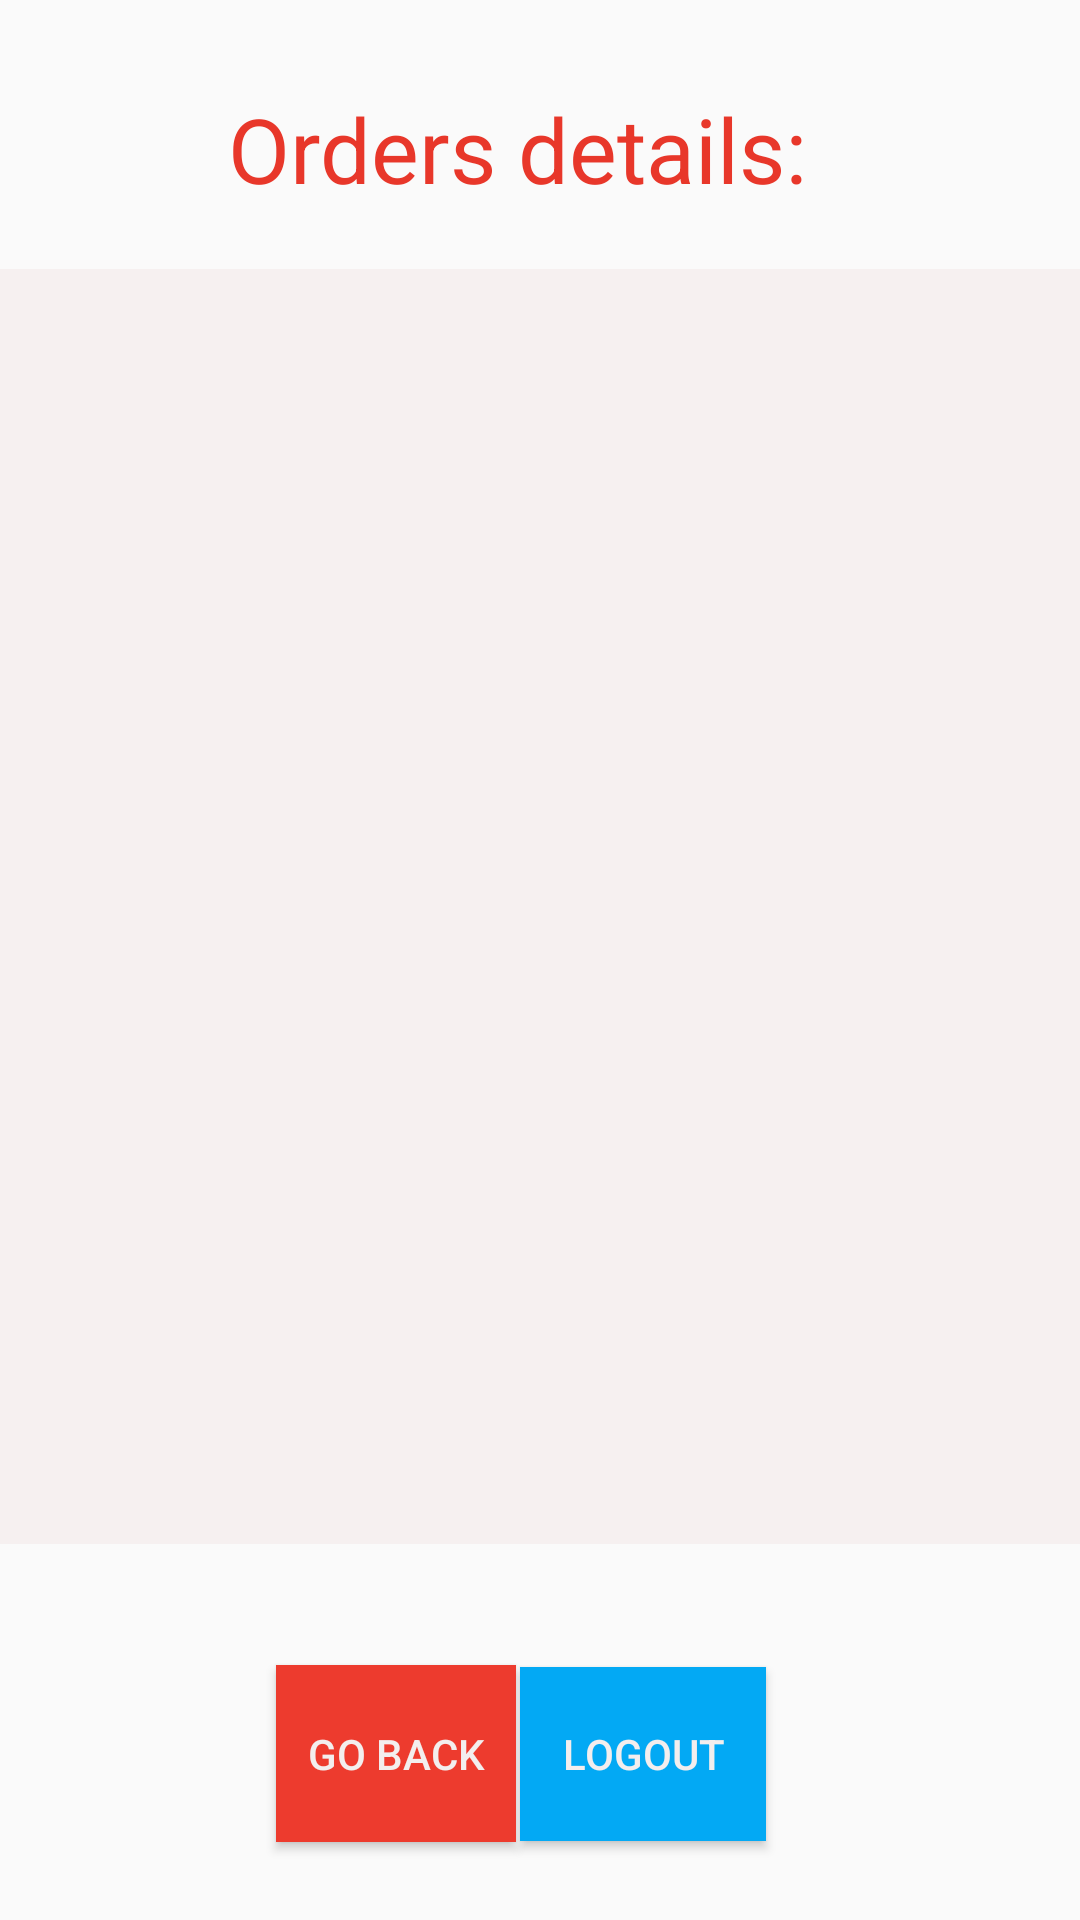

Reconstruct the res/layout file that produces this screen, plus the resources it refers to.
<!-- AndroidManifest.xml: application theme AppTheme -->
<!-- res/layout/activity_prof_check_orders.xml -->
<?xml version="1.0" encoding="utf-8"?>
<androidx.constraintlayout.widget.ConstraintLayout xmlns:android="http://schemas.android.com/apk/res/android"
    xmlns:app="http://schemas.android.com/apk/res-auto"
    xmlns:tools="http://schemas.android.com/tools"
    android:layout_width="match_parent"
    android:layout_height="match_parent"
    tools:context=".ProfCheckOrders">

    <TextView
        android:id="@+id/textView7"
        android:layout_width="wrap_content"
        android:layout_height="wrap_content"
        android:text="Orders details:"
        android:textColor="#E8372A"
        android:textSize="30sp"
        app:layout_constraintBottom_toBottomOf="parent"
        app:layout_constraintEnd_toEndOf="parent"
        app:layout_constraintHorizontal_bias="0.456"
        app:layout_constraintStart_toStartOf="parent"
        app:layout_constraintTop_toTopOf="parent"
        app:layout_constraintVertical_bias="0.049" />



    <Button
        android:id="@+id/logout"
        android:layout_width="82dp"
        android:layout_height="58dp"
        android:background="#03A9F4"
        android:text="@string/logout"
        android:textColor="#F3EEEE"
        app:layout_constraintBottom_toBottomOf="parent"
        app:layout_constraintEnd_toEndOf="parent"
        app:layout_constraintHorizontal_bias="0.623"
        app:layout_constraintStart_toStartOf="parent"
        app:layout_constraintTop_toTopOf="parent"
        app:layout_constraintVertical_bias="0.955" />

    <Button
        android:id="@+id/btnGoBack"
        android:layout_width="80dp"
        android:layout_height="59dp"
        android:background="#ED3B2E"
        android:text="go back"
        android:textColor="#F3EEEE"
        app:layout_constraintBottom_toBottomOf="parent"
        app:layout_constraintEnd_toEndOf="parent"
        app:layout_constraintHorizontal_bias="0.329"
        app:layout_constraintStart_toStartOf="parent"
        app:layout_constraintTop_toTopOf="parent"
        app:layout_constraintVertical_bias="0.955" />

    <View
        android:id="@+id/divider"
        android:layout_width="match_parent"
        android:layout_height="1dp"
        android:background="?android:attr/listDivider"
        app:layout_constraintBottom_toBottomOf="parent"
        app:layout_constraintEnd_toEndOf="parent"
        app:layout_constraintHorizontal_bias="1.0"
        app:layout_constraintStart_toStartOf="parent"
        app:layout_constraintTop_toTopOf="parent"
        app:layout_constraintVertical_bias="0.15" />

    <androidx.recyclerview.widget.RecyclerView
        android:id="@+id/recyclerViewBooks"
        android:layout_width="408dp"
        android:layout_height="425dp"
        android:background="#F6F0F0"
        app:layout_constraintBottom_toBottomOf="parent"
        app:layout_constraintEnd_toEndOf="parent"
        app:layout_constraintHorizontal_bias="0.0"
        app:layout_constraintStart_toStartOf="parent"
        app:layout_constraintTop_toTopOf="parent"
        app:layout_constraintVertical_bias="0.417" />

</androidx.constraintlayout.widget.ConstraintLayout>
<!-- resources referenced by this layout -->
<resources>
  <string name="logout">Logout</string>
  <style name="AppTheme" parent="Theme.AppCompat.Light.NoActionBar">
          
          <item name="colorPrimary">@color/colorPrimary</item>
          <item name="colorPrimaryDark">@color/colorPrimaryDark</item>
          <item name="colorAccent">@color/colorAccent</item>
          <item name="actionOverflowMenuStyle">@style/OverflowMenu</item>
      </style>
  <color name="colorPrimary">#eb1d2f</color>
  <color name="colorPrimaryDark">#C30011</color>
  <color name="colorAccent">#03DAC5</color>
  <style name="OverflowMenu" parent="Widget.AppCompat.PopupMenu.Overflow">
          <item name="overlapAnchor">false</item>
          <item name="android:dropDownVerticalOffset">4dip</item>
      </style>
</resources>
